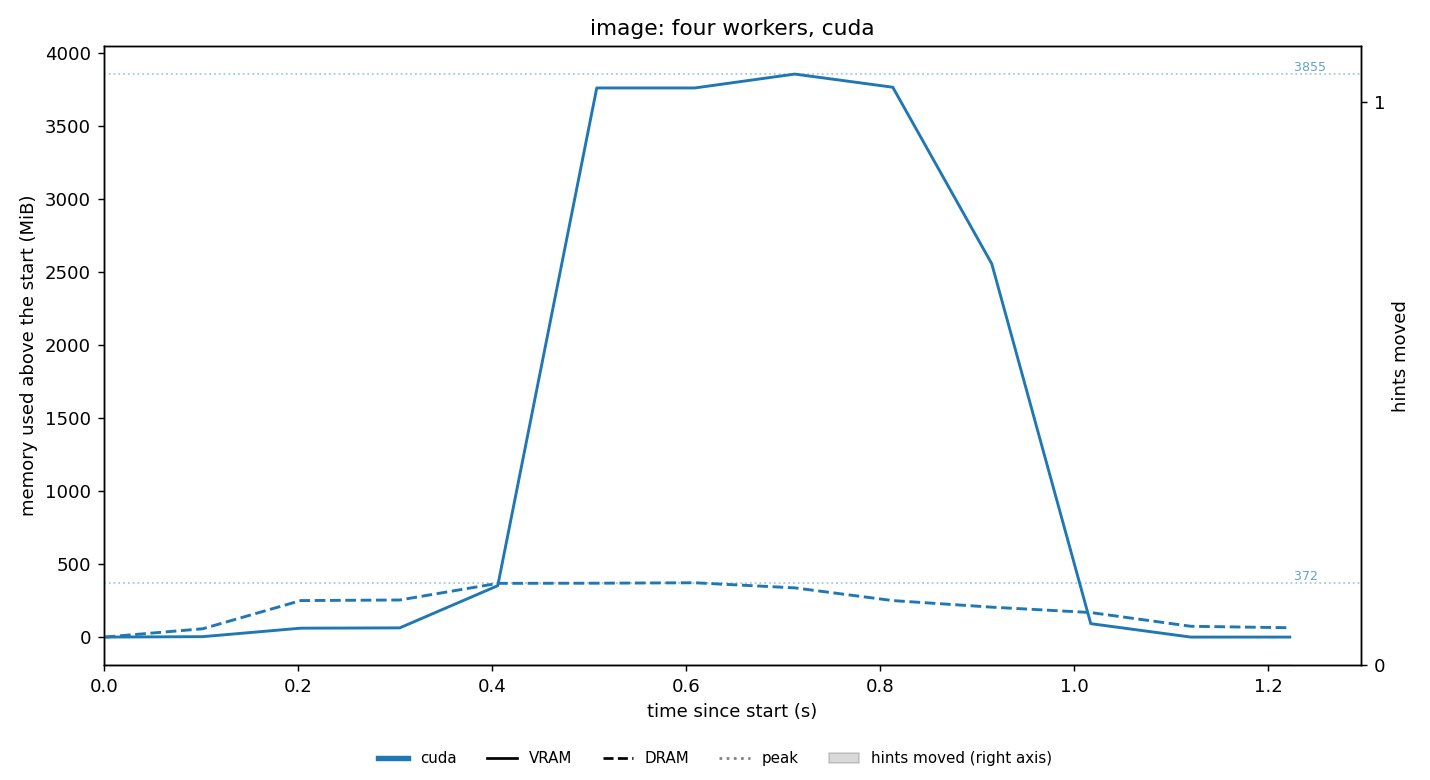

The file beside this chart, header and first rows:
t_s, vram_mib, dram_mib, swap_mib
0.001, 12, 3422, 1626
0.102, 15, 3479, 1626
0.203, 73, 3672, 1626
0.305, 75, 3676, 1626
0.406, 364, 3790, 1626
0.508, 3772, 3791, 1626
0.609, 3772, 3794, 1626
0.712, 3867, 3759, 1626
0.813, 3777, 3672, 1626
0.915, 2568, 3627, 1626
1.017, 104, 3590, 1626
1.12, 12, 3496, 1626
1.222, 12, 3486, 1626
